Dataset: data (GitHub, gabrielaiji/deep_learning). Classes: acier, combat, dragon, eau, feu, glace, insecte, normal, plante, poison, psy, roche, sol, spectre, tenebres, électrique.

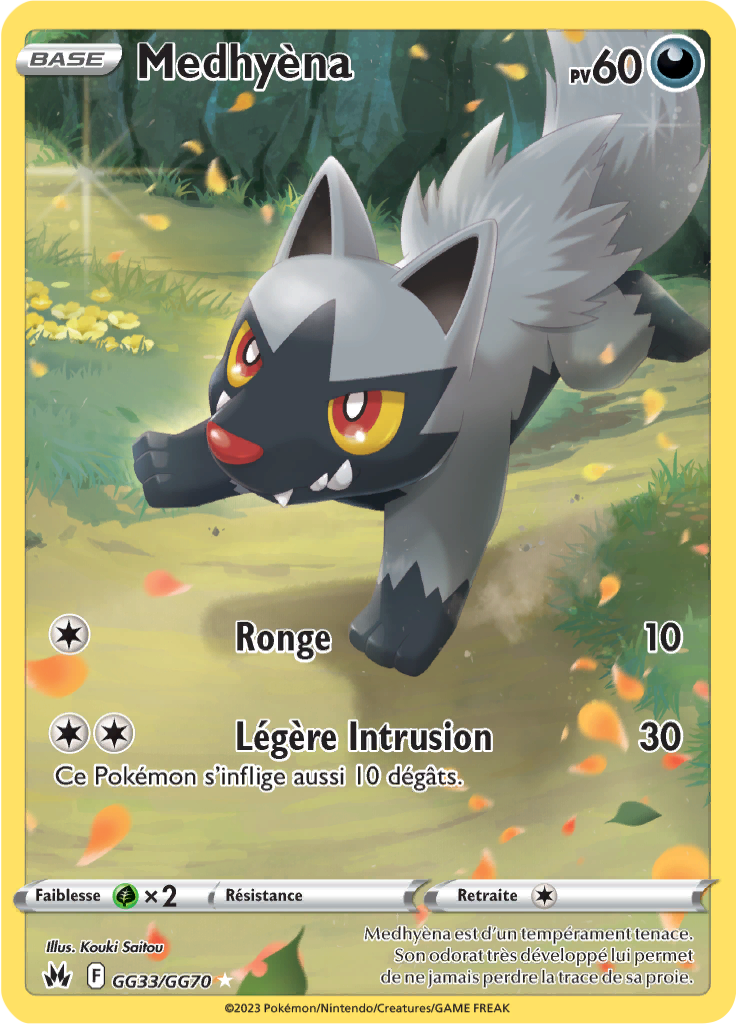
Label: tenebres

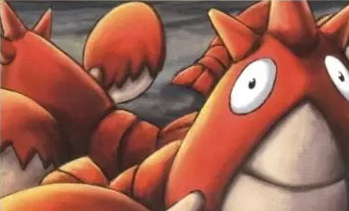
Label: eau

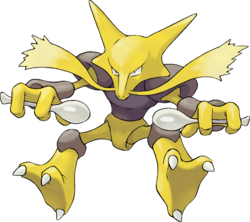
Label: psy

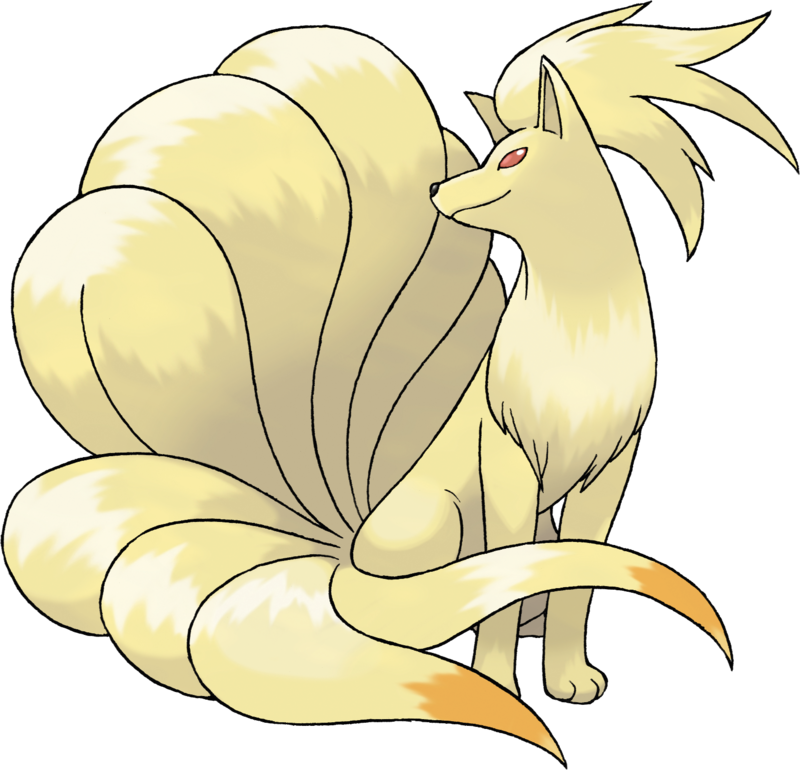
Label: feu

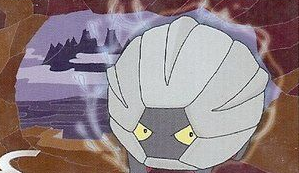
Label: dragon

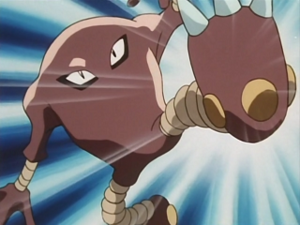
Label: combat
